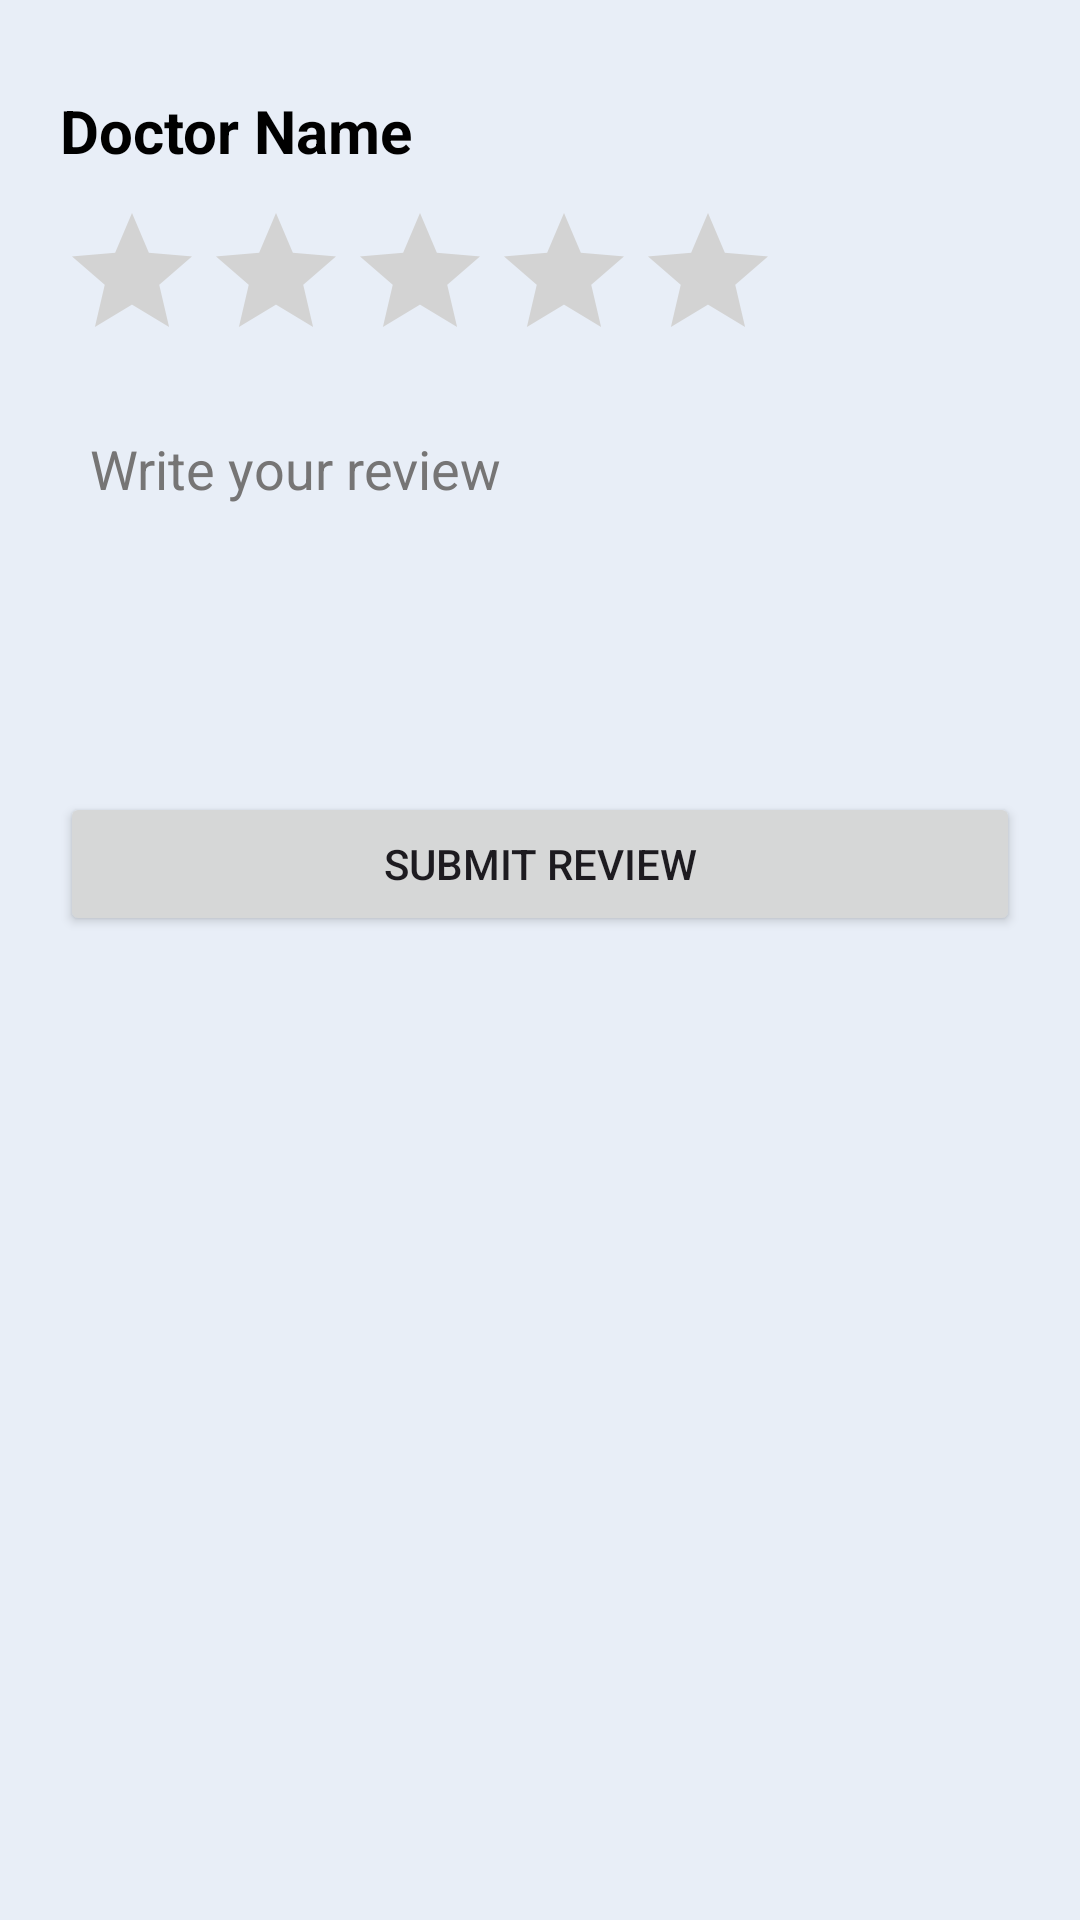

Layout XML and referenced resources for this Android screen:
<!-- AndroidManifest.xml: application theme Theme.HealthLine -->
<!-- res/layout/activity_submit_review.xml -->
<?xml version="1.0" encoding="utf-8"?>
<LinearLayout xmlns:android="http://schemas.android.com/apk/res/android"
    xmlns:app="http://schemas.android.com/apk/res-auto"
    xmlns:tools="http://schemas.android.com/tools"
    android:id="@+id/main"
    android:layout_width="match_parent"
    android:layout_height="match_parent"
    tools:context=".SubmitReviewActivity"
    android:orientation="vertical"
    android:background="#E8EEF7"
    >

    <LinearLayout
        android:layout_width="match_parent"
        android:layout_height="match_parent"
        android:orientation="vertical"
        android:padding="20dp"
        >

        <TextView
            android:id="@+id/tvDoctor"
            android:layout_width="match_parent"
            android:layout_height="wrap_content"
            android:text="Doctor Name"
            android:textSize="20sp"
            android:textStyle="bold"
            android:layout_marginBottom="10dp"
            android:layout_marginTop="10dp"
            android:textColor="#000000"/>

        <RatingBar
            android:id="@+id/ratingBar"
            android:layout_width="wrap_content"
            android:layout_height="wrap_content"
            android:numStars="5"
            android:stepSize="1"
            android:layout_marginBottom="10dp"
            android:progressTint="#FFD700"
            android:progressBackgroundTint="#D3D3D3"
            android:secondaryProgressTint="#FFD700"
            />

        <EditText
            android:id="@+id/etReview"
            android:layout_width="match_parent"
            android:layout_height="120dp"
            android:gravity="top"
            android:hint="Write your review"
            android:textColorHint="#767575"
            android:textColor="#000000"
            android:padding="10dp"
            android:background="@drawable/bg_card_white"
            android:maxLines="50"/>

        <Button
            android:id="@+id/btnSubmit"
            android:layout_width="match_parent"
            android:layout_height="wrap_content"
            android:text="Submit Review"
            android:layout_marginTop="10dp"
            />

    </LinearLayout>







</LinearLayout>
<!-- resources referenced by this layout -->
<resources>
  <style name="Theme.HealthLine" parent="Base.Theme.HealthLine" />
  <style name="Base.Theme.HealthLine" parent="Theme.Material3.DayNight.NoActionBar">
          
          
          <item name="android:statusBarColor">#FFFFFF</item>
      </style>
</resources>
